Run: headless pygame with SDL's dummy video driver; simulated clock (each Clock.tick advances the game by its frame time, no real sleeping); random seed 0; keys injected as events and as key.get_pressed() state; mouse plan: one left click at the window centre at the start of phase 2, then a move to the lower-right quarter at the start of phase 3.
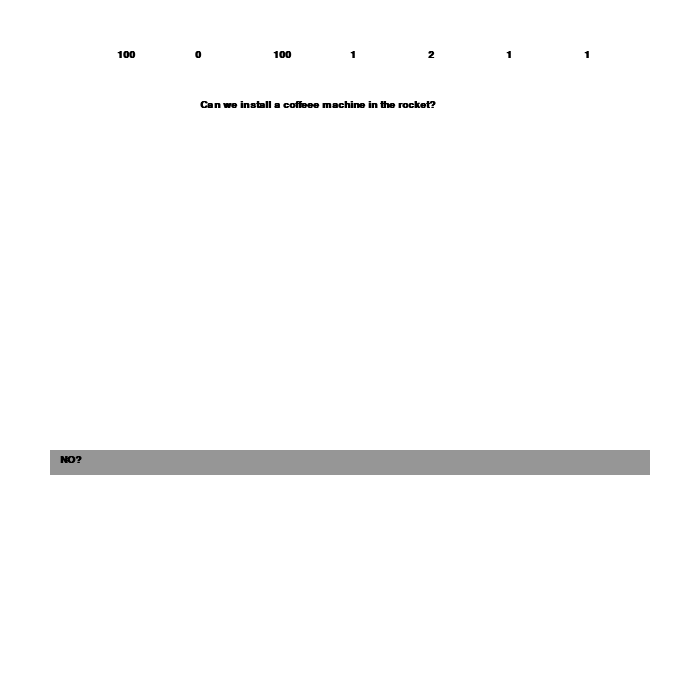
Frame 1 of 4 · flips 1–60 · no input
Frame 2 of 4 · flips 61–180 · clicked the window centre · tapped SPACE, RETURN · held RIGHT (→), D · screen unchanged from frame 1, image omitted
Frame 3 of 4 · flips 181–300 · moved the mouse to the lower-right quarter · held DOWN (↓), S · screen unchanged from frame 2, image omitted
Frame 4 of 4 · flips 301–420 · held LEFT (←), A, UP (↑), W · screen unchanged from frame 3, image omitted

The pygame program that drew these frames:

import random

import pygame

clock = pygame.time.Clock()

pygame.mixer.pre_init(22050, -16, 3, 8)
pygame.mixer.init()



# Define some colors
BLACK = (0, 0, 0)
WHITE = (255, 255, 255)
GREEN = (0, 255, 0)
RED = (255, 0, 0)
BLUE = (0,0,255)
GREY = (150,150,150)

done = False


pygame.init()
font = pygame.font.SysFont('Calibri', 15, True, False)
size = (700, 700)
gScreen = pygame.display.set_mode(size)
clock = pygame.time.Clock()

pygame.display.set_caption("TBB: To Be Renamed")


def bubble_sort(items):
	""" Implementation of bubble sort """
	for i in range(len(items)):
		for j in range(len(items)-1-i):
			if items[j] > items[j+1]:
				items[j], items[j+1] = items[j+1], items[j] 
	return items
	
def hitDetect(p1, p2, p3, p4):
	if p2[0] > p3[0] and p1[0] < p4[0] and p2[1] > p3[1] and p1[1] < p4[1]:
		return True
		
class Result(object):
	def __init__(self, desc, id, mon, prog, fail, sci, eng, mat, cam, pop):
		self.desc = desc
		self.id = id
		self.money = mon
		self.progress = prog
		self.failChance = fail
		self.scientists = sci
		self.engineers = eng
		self.maths = mat
		self.campaigners = cam
		self.people = pop
	
	def decide(self, player):
		if id == "":
			player.progress += self.progress
			player.failChance += self.failChance
			player.scientists += self.scientists
			player.engineers += self.engineers
			player.maths += self.maths
			player.campaigners += self.campaigners
		if "addprog" in id:
			player.progress += self.progress
		if "addmoney" in id:
			player.money += self.money
		if "multmoney" in id:
			player.money *= self.money
		if "addfail" in id:
			player.failChance += self.failChance
		if "multfail" in id:
			player.failChance *= self.failChance
		if "addsci" in id:
			player.scientists += self.scientists
		if "addeng" in id:
			player.engineers += self.engineers
		if "addmat" in id:
			player.maths += self.maths
		if "addcam" in id:
			player.campaigners += self.campaigners
		if "addpop" in id:
			for i in range(self.pop):
				rand = random.randint(1, 4)
				if rand == 1:
					player.scientists += 1
				if rand == 2:
					player.engineers += 1
				if rand == 3:
					player.maths += 1
				if rand == 4:
					player.campaigners += 1

class Prompt(object):
	def __init__(self, name, prompt, results, cooldown):
		self.name = name
		self.prompt = prompt
		self.results = results
		self.cooldown = cooldown
		self.daysSince = 0
	def result(self, response):
		#varbile changing here:
		if response == "yes":
			pass

coffee = Prompt("", "Can we install a coffee machine in the rocket?", [Result("Sure, Why not?", ["addmoney", "addfail", "addeng", "addprog"], -1, 2, 4, 0, 1, 0, 0, 0)], 1)			
coffeee = Prompt("", "Can we install a coffeee machine in the rocket?", [Result("NO?", ["addmoney", "addfail", "addeng", "addprog"], -1, 2, 4, 0, 1, 0, 0, 0)], 1)			

class Player(object):
	def __init__(self, mon, prog, fail, sci, eng, mat, cam):
		self.money = mon
		self.progress = prog
		self.failChance = fail
		self.fails = 0
		self.scientists = sci
		self.engineers = eng
		self.maths = mat
		self.campaigners = cam
		
		
player = Player(100, 0, 100, 1, 2, 1, 1)

possiblequestions = [coffee, coffeee]	
questions = [coffee, coffeee]
newday = True	
mouse_down = False
while not done:

	for event in pygame.event.get(): 
		if event.type == pygame.QUIT: 
			done = True 
		elif event.type == pygame.MOUSEBUTTONDOWN:
			mouse_down = True
				
		elif event.type == pygame.MOUSEBUTTONUP:
			mouse_down = False
	mouse_pos = pygame.mouse.get_pos()
	
	if newday:
		#new 
		newday = False
		theQuestion = possiblequestions[random.randint(0, len(questions) - 1)]
		
		
	y = 0
	for i in theQuestion.results:
		
	
		if hitDetect(mouse_pos, mouse_pos, [50, 450 + y * 50], [650, 525 + y * 50]):
			if mouse_down:
				newday = True
				mouse_down = False
				possiblequestions.remove(theQuestion)
				
				for q in questions:
					q.daysSince +=1
					if q.daysSince >= q.cooldown:
						possiblequestions.append(q)
	
		y += 1
	
	
	
	gScreen.fill(WHITE)
	gScreen.blit(font.render(theQuestion.prompt, True, BLACK), [200, 100])
	
	y = 0
	for i in theQuestion.results:
		
		pygame.draw.rect(gScreen, GREY, [50, 450 + y * 50, 600, 25])
		gScreen.blit(font.render(i.desc,True,BLACK), [60, 455 + y * 50])
		
		y+= 1
	
	
	gScreen.blit(font.render(str(player.money),True,BLACK), [155 - 38, 50])
	gScreen.blit(font.render(str(player.progress),True,BLACK), [233 - 38, 50])
	gScreen.blit(font.render(str(player.failChance),True,BLACK), [311 - 38, 50])
	gScreen.blit(font.render(str(player.scientists),True,BLACK), [388 - 38, 50])
	gScreen.blit(font.render(str(player.engineers),True,BLACK), [466 -38, 50])
	gScreen.blit(font.render(str(player.maths),True,BLACK), [544 - 38, 50])
	gScreen.blit(font.render(str(player.campaigners),True,BLACK), [622 - 38, 50])
	
	pygame.display.update()
	clock.tick(60)



	
	
